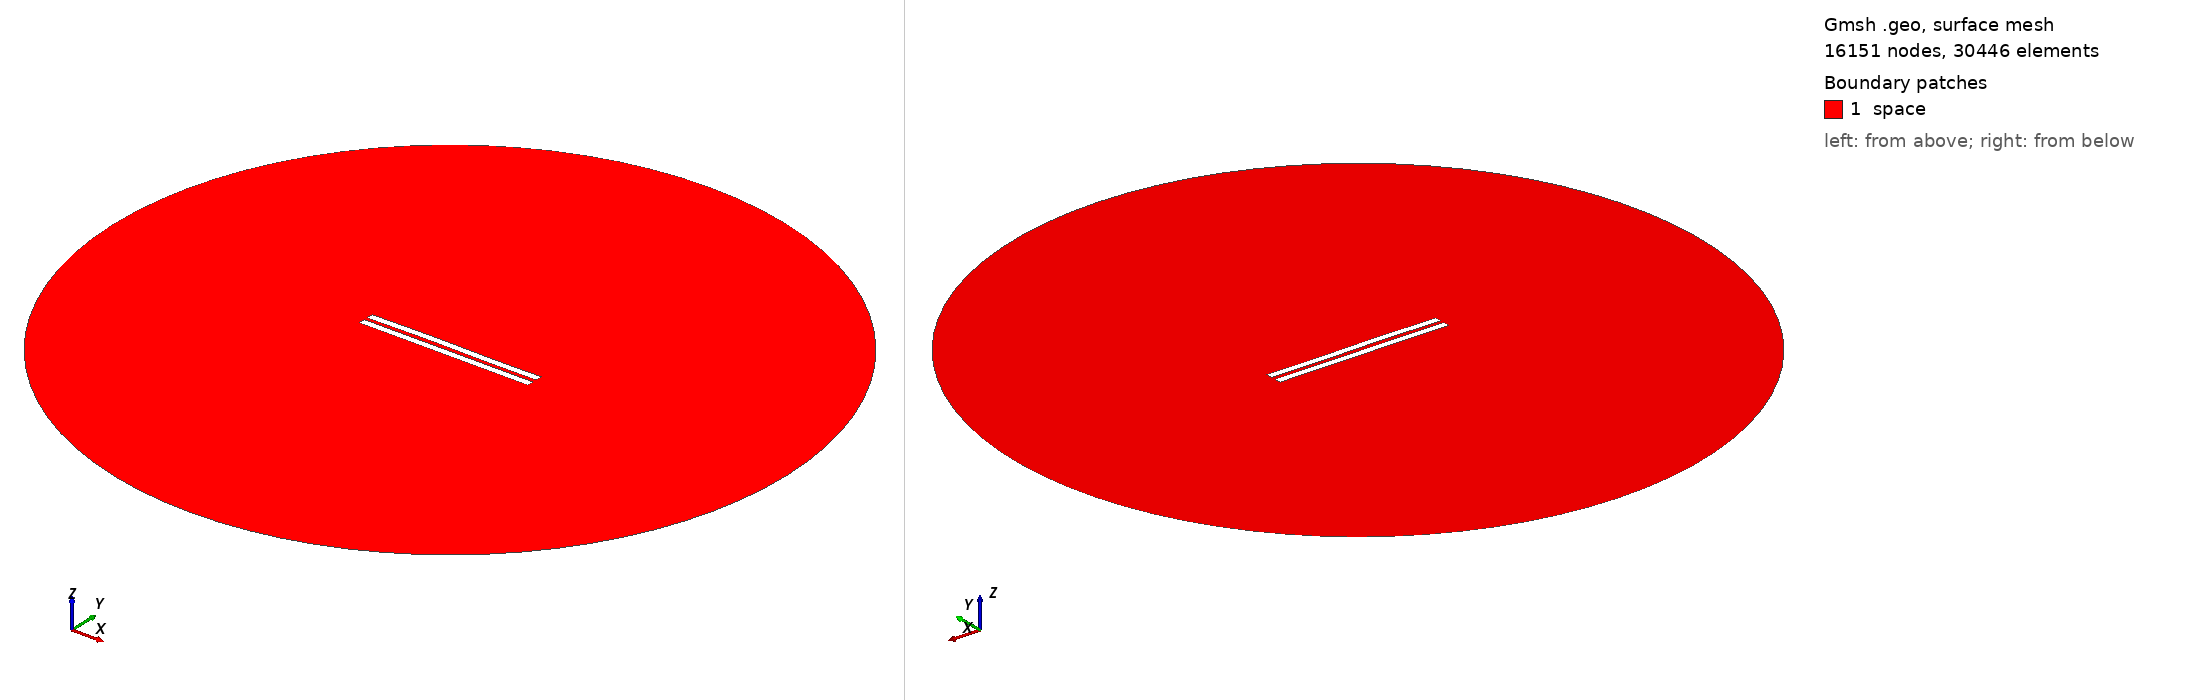

Gmsh geometry script, surface-meshed: 16151 nodes, 30446 surface elements. Boundary patches (legend numbers): 1 space. Left view from above one corner, right view from below the opposite corner. Legend entries are the model's physical surfaces. The drawing asked Gmsh for element sizes between 1% and 20% of the model's largest extent; the script's own settings can give other sizes.

=== 323.geo (drawn) ===
//---------------------------------------
// Geometry kernel
//---------------------------------------

SetFactory("OpenCASCADE");



//---------------------------------------
// Parameters of the geometry
//---------------------------------------

// Overetch of the upper plate
overetch = 0.0;

// Distance between the plates
distance = 2.25;

// Discretization over the x axis (for the deformation)
nx = 50; 

// Length of the plate
L = 100 - overetch; 

// Number of modes
n = 4; 

// 1st mode coefficient
coeff(1) = 0.15;
beta(1) = 0.596864 * 3.1415926535 / L;

// 2nd mode coefficient
coeff(2) = 0.15;
beta(2) = 1.49418 * 3.1415926535 / L;

// 3rd mode coefficient
coeff(3) = 0.15;
beta(3) = 2.50025 * 3.1415926535 / L;

// 4th mode coefficient
coeff(4) = 0.0;
beta(4) = 3.49999 * 3.1415926535 / L;



//---------------------------------------
// Upper plate (deformed rectangle)
//---------------------------------------

// Coordiantes of the upper plate
xmin = -50;
xmax = 50 - overetch;

// Height of the upper plate
yheight = 4 - 2 * overetch;

// Indexes of the points
UpperID[] = {};
LowerID[] = {};
LeftID[] = {};
RightID[] = {};

// Point index
p = 1;

// Horizontal edges
For i In {1:nx}
    x = xmin + (i-1)*(xmax - xmin)/(nx-1);

    y_bottom = distance / 2 + overetch;
    For j In {1:n}
        C = (Cosh(beta(j)*L) + Cos(beta(j)*L)) / (Sinh(beta(j)*L) + Sin(beta(j)*L));
        y_bottom  = y_bottom + coeff(j) * (Cosh(beta(j)*(x+50)) - Cos(beta(j)*(x+50)) - C * (Sinh(beta(j)*(x+50)) - Sin(beta(j)*(x+50))));
    EndFor

    y_top = y_bottom + yheight;

    Point(p) = {x, y_top, 0, 1.0};
    UpperID[i] = p;
    p = p + 1;

    Point(p) = {x, y_bottom, 0, 1.0};
    LowerID[i] = p;
    p = p + 1;
EndFor

// Create point lists
UpperPts[] = {}; LowerPts[] = {};
For i In {1:nx}
  UpperPts[] += {UpperID[i]};
  LowerPts[] += {LowerID[i]};
EndFor

// Build splines
Spline(1) = {UpperPts[]};
Spline(2) = {LowerPts[]};
Line(3) = {LowerPts[nx-1], UpperPts[nx-1]};
Line(4) = {LowerPts[0], UpperPts[0]};

// Build the plane surface
Curve Loop(1) = {2, 3, -1, -4};
Plane Surface(1) = {1};



//---------------------------------------
// Lower plate (rectangle)
//---------------------------------------

// Vertices
Point(1001) = {-50, -1, 0, 1.0};
Point(1002) = { 50, -1, 0, 1.0};
Point(1003) = { 50,  -5, 0, 1.0};
Point(1004) = {-50,  -5, 0, 1.0};

// Edges
Line(5) = {1001, 1002};
Line(6) = {1002, 1003};
Line(7) = {1003, 1004};
Line(8) = {1004, 1001};

// Plane surface
Line Loop(2) = {5, 6, 7, 8};
Plane Surface(2) = {2}; 



//---------------------------------------
// Outer (fictious) boundary
//---------------------------------------

// Points
Point(1005) = {0, 0, 0};       // Center
Point(1006) = {200, 0, 0};     // Start point
Point(1007) = {0, 200, 0};     // 90 degrees
Point(1008) = {-200, 0, 0};    // 180 degrees
Point(1009) = {0, -200, 0};    // 270 degrees

// Circle arcs (each needs start, center, end)
Circle(9) = {1006, 1005, 1007};
Circle(10) = {1007, 1005, 1008};
Circle(11) = {1008, 1005, 1009};
Circle(12) = {1009, 1005, 1006};

// Plane surface for the entire domain
Curve Loop(3) = {9, 10, 11, 12};
Surface(3) = {3};

// Subtract the plates from the whole domain to obtain the actual domain where we want to solve the equations
BooleanDifference{ Surface{3}; Delete; }{ Surface{1}; Surface{2}; Delete; }




//---------------------------------------
// Transfinite Lines/Curves
//---------------------------------------

// Set the number of points on the boundaries
r = 12;
d = 0.15;

// Plates
Transfinite Curve {1} = 50*r/4 Using Progression 1;
Transfinite Line {2} = 50*r Using Progression 1;
Transfinite Curve {3, 4} = 2*r Using Progression 1+d;
Transfinite Line {5} = 50*r Using Progression 1;
Transfinite Line {7} = 50*r/4 Using Progression 1;
Transfinite Line {6} = 2*r Using Progression 1+d;
Transfinite Line {8} = 2*r Using Progression 1-d;

// Outer boundary
Transfinite Line {9, 10, 11, 12} = 20 Using Progression 1;



//---------------------------------------
// Physical groups
//---------------------------------------                

// Physical curves (boundaries)
Physical Line("force_segment", 10) = {2};
Physical Line("upper_plate", 11) = {1, 3, 4};
Physical Line("lower_plate", 12) = {5, 6, 7, 8};
Physical Line("boundary", 20) = {9, 10, 11, 12};

// Physical Surfaces
Physical Surface("space", 30) = {3};



//---------------------------------------
// 6. Generate the Mesh
//---------------------------------------

// 2D mesh generation
Mesh 2;
